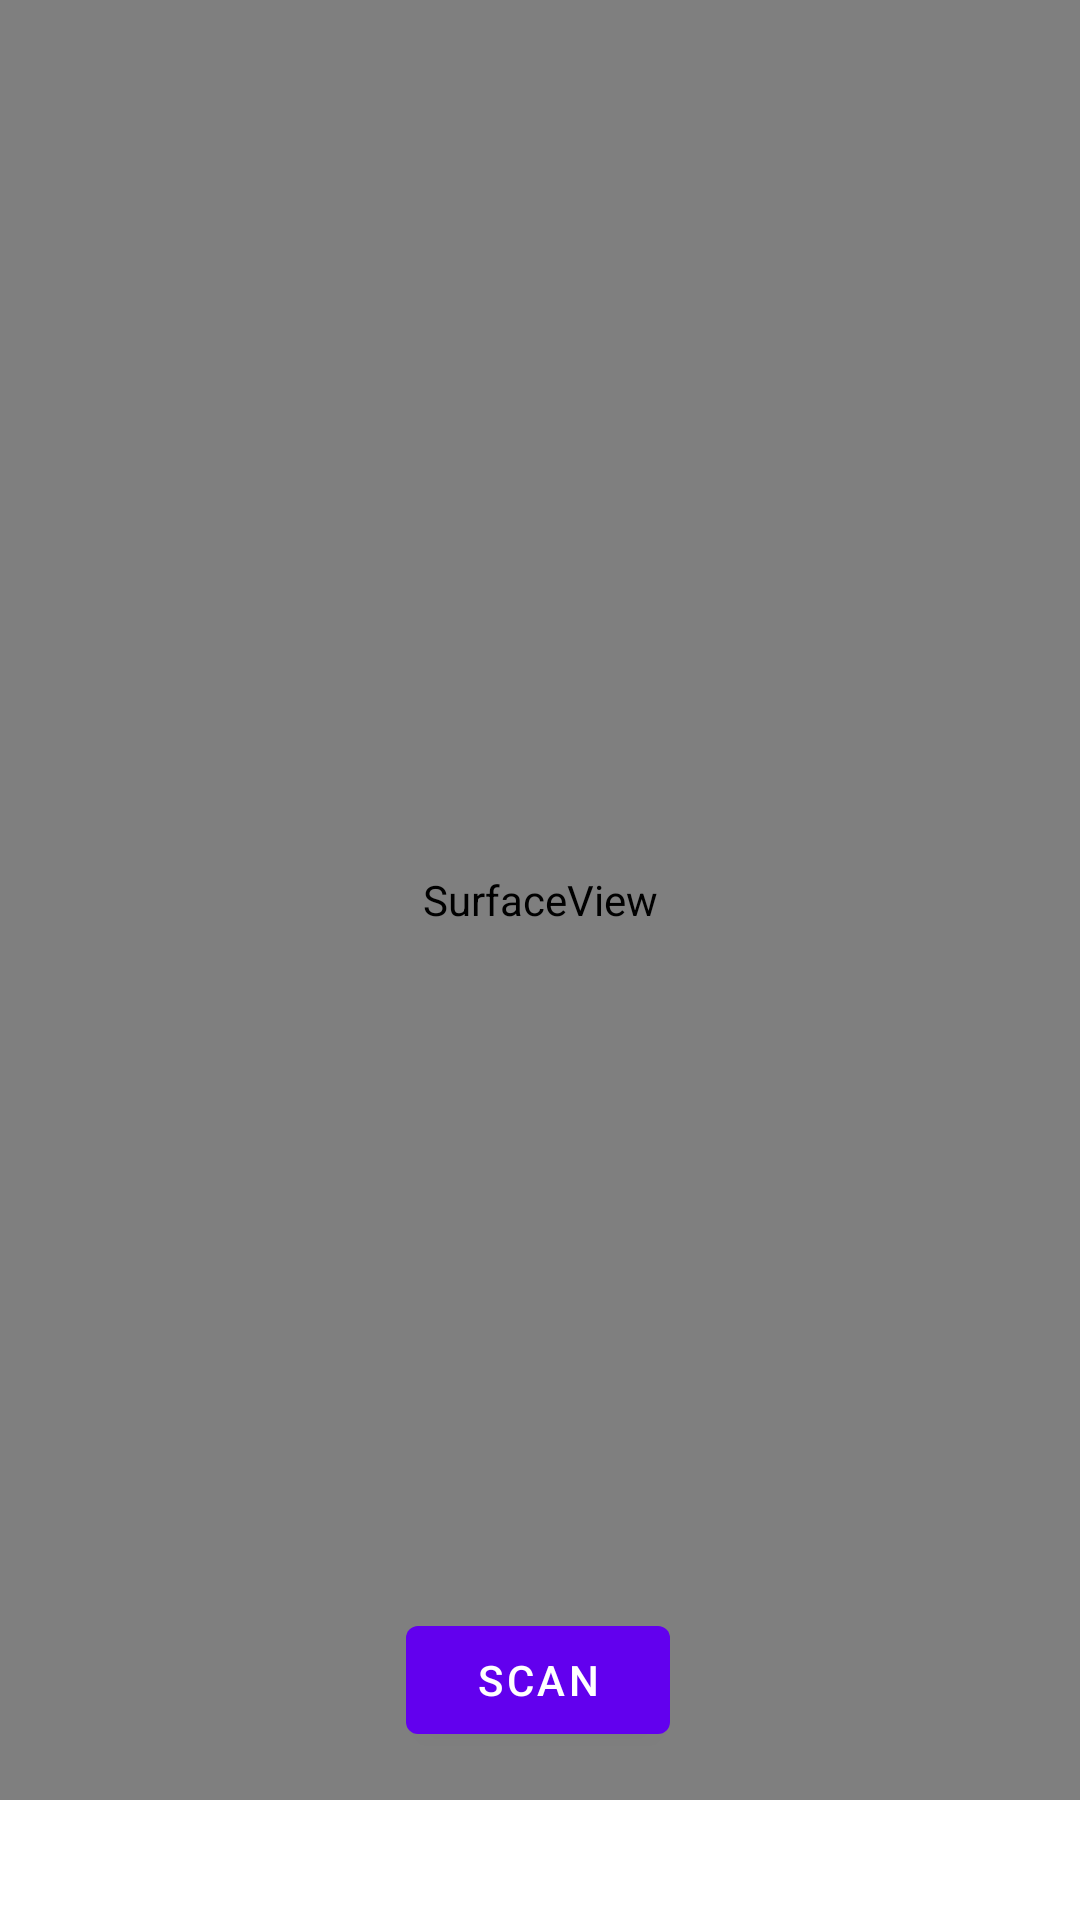

Here is an Android app screen rendered from its layout file. Give the layout XML and the strings, colors and styles it references.
<!-- AndroidManifest.xml: application theme Theme.Bar_code_Scanner -->
<!-- res/layout/activity_scan.xml -->
<?xml version="1.0" encoding="utf-8"?>
<androidx.constraintlayout.widget.ConstraintLayout xmlns:android="http://schemas.android.com/apk/res/android"
    xmlns:app="http://schemas.android.com/apk/res-auto"
    xmlns:tools="http://schemas.android.com/tools"
    android:layout_width="match_parent"
    android:layout_height="match_parent"
    tools:context=".Scan">

    <SurfaceView
        android:id="@+id/cameraPreview"
        android:layout_width="match_parent"
        android:layout_height="600dp"
        app:layout_constraintEnd_toEndOf="parent"
        app:layout_constraintHorizontal_bias="0.0"
        app:layout_constraintStart_toStartOf="parent"
        app:layout_constraintTop_toTopOf="parent" />

    <Button
        android:id="@+id/scanButton"
        android:layout_width="wrap_content"
        android:layout_height="wrap_content"
        android:layout_alignParentStart="true"
        android:layout_alignParentEnd="true"
        android:layout_alignParentBottom="true"
        android:layout_marginBottom="56dp"
        android:text="Scan"
        app:layout_constraintBottom_toBottomOf="parent"
        app:layout_constraintEnd_toEndOf="parent"
        app:layout_constraintHorizontal_bias="0.498"
        app:layout_constraintStart_toStartOf="parent" />

    <ImageView
        android:id="@+id/qrCodeImage"
        android:layout_width="200dp"
        android:layout_height="200dp"
        android:layout_centerInParent="true"
        android:visibility="gone"
        tools:ignore="ContentDescription,MissingConstraints"/>

</androidx.constraintlayout.widget.ConstraintLayout>
<!-- resources referenced by this layout -->
<resources>
  <style name="Theme.Bar_code_Scanner" parent="Theme.MaterialComponents.DayNight.DarkActionBar">
          
          <item name="colorPrimary">@color/purple_500</item>
          <item name="colorPrimaryVariant">@color/purple_700</item>
          <item name="colorOnPrimary">@color/white</item>
          
          <item name="colorSecondary">@color/teal_200</item>
          <item name="colorSecondaryVariant">@color/teal_700</item>
          <item name="colorOnSecondary">@color/black</item>
          
          <item name="android:statusBarColor">?attr/colorPrimaryVariant</item>
          
      </style>
  <!-- not gathered from this repository: default colours our renderer supplied (Android Studio template values) -->
  <color name="purple_500">#FF6200EE</color>
  <color name="purple_700">#FF3700B3</color>
  <color name="teal_200">#FF03DAC5</color>
  <color name="teal_700">#FF018786</color>
  <color name="black">#FF000000</color>
  <color name="white">#FFFFFFFF</color>
</resources>
